The GitHub repository alu82/setsolver-card-classifier contains a labelled image folder "images" with 81 categories: 1 red square solid, 1 red square empty, 1 red square dashed, 1 red oval solid, 1 red oval empty, 1 red oval dashed, 1 red wave solid, 1 red wave empty, 1 red wave dashed, 1 green square solid, 1 green square empty, 1 green square dashed, 1 green oval solid, 1 green oval empty, 1 green oval dashed, 1 green wave solid, 1 green wave empty, 1 green wave dashed, 1 purple square solid, 1 purple square empty, 1 purple square dashed, 1 purple oval solid, 1 purple oval empty, 1 purple oval dashed, 1 purple wave solid, 1 purple wave empty, 1 purple wave dashed, 2 red square solid, 2 red square empty, 2 red square dashed, 2 red oval solid, 2 red oval empty, 2 red oval dashed, 2 red wave solid, 2 red wave empty, 2 red wave dashed, 2 green square solid, 2 green square empty, 2 green square dashed, 2 green oval solid, 2 green oval empty, 2 green oval dashed, 2 green wave solid, 2 green wave empty, 2 green wave dashed, 2 purple square solid, 2 purple square empty, 2 purple square dashed, 2 purple oval solid, 2 purple oval empty, 2 purple oval dashed, 2 purple wave solid, 2 purple wave empty, 2 purple wave dashed, 3 red square solid, 3 red square empty, 3 red square dashed, 3 red oval solid, 3 red oval empty, 3 red oval dashed, 3 red wave solid, 3 red wave empty, 3 red wave dashed, 3 green square solid, 3 green square empty, 3 green square dashed, 3 green oval solid, 3 green oval empty, 3 green oval dashed, 3 green wave solid, 3 green wave empty, 3 green wave dashed, 3 purple square solid, 3 purple square empty, 3 purple square dashed, 3 purple oval solid, 3 purple oval empty, 3 purple oval dashed, 3 purple wave solid, 3 purple wave empty, 3 purple wave dashed. Examples follow, each with its label.

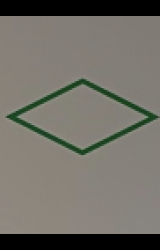
Label: 1 green square empty

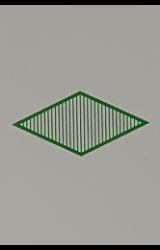
Label: 1 green square dashed

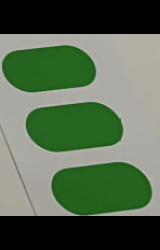
Label: 3 green oval solid

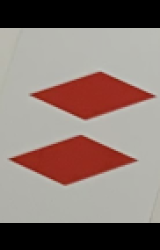
Label: 2 red square solid

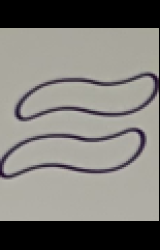
Label: 2 purple wave empty

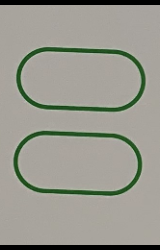
Label: 2 green oval empty
